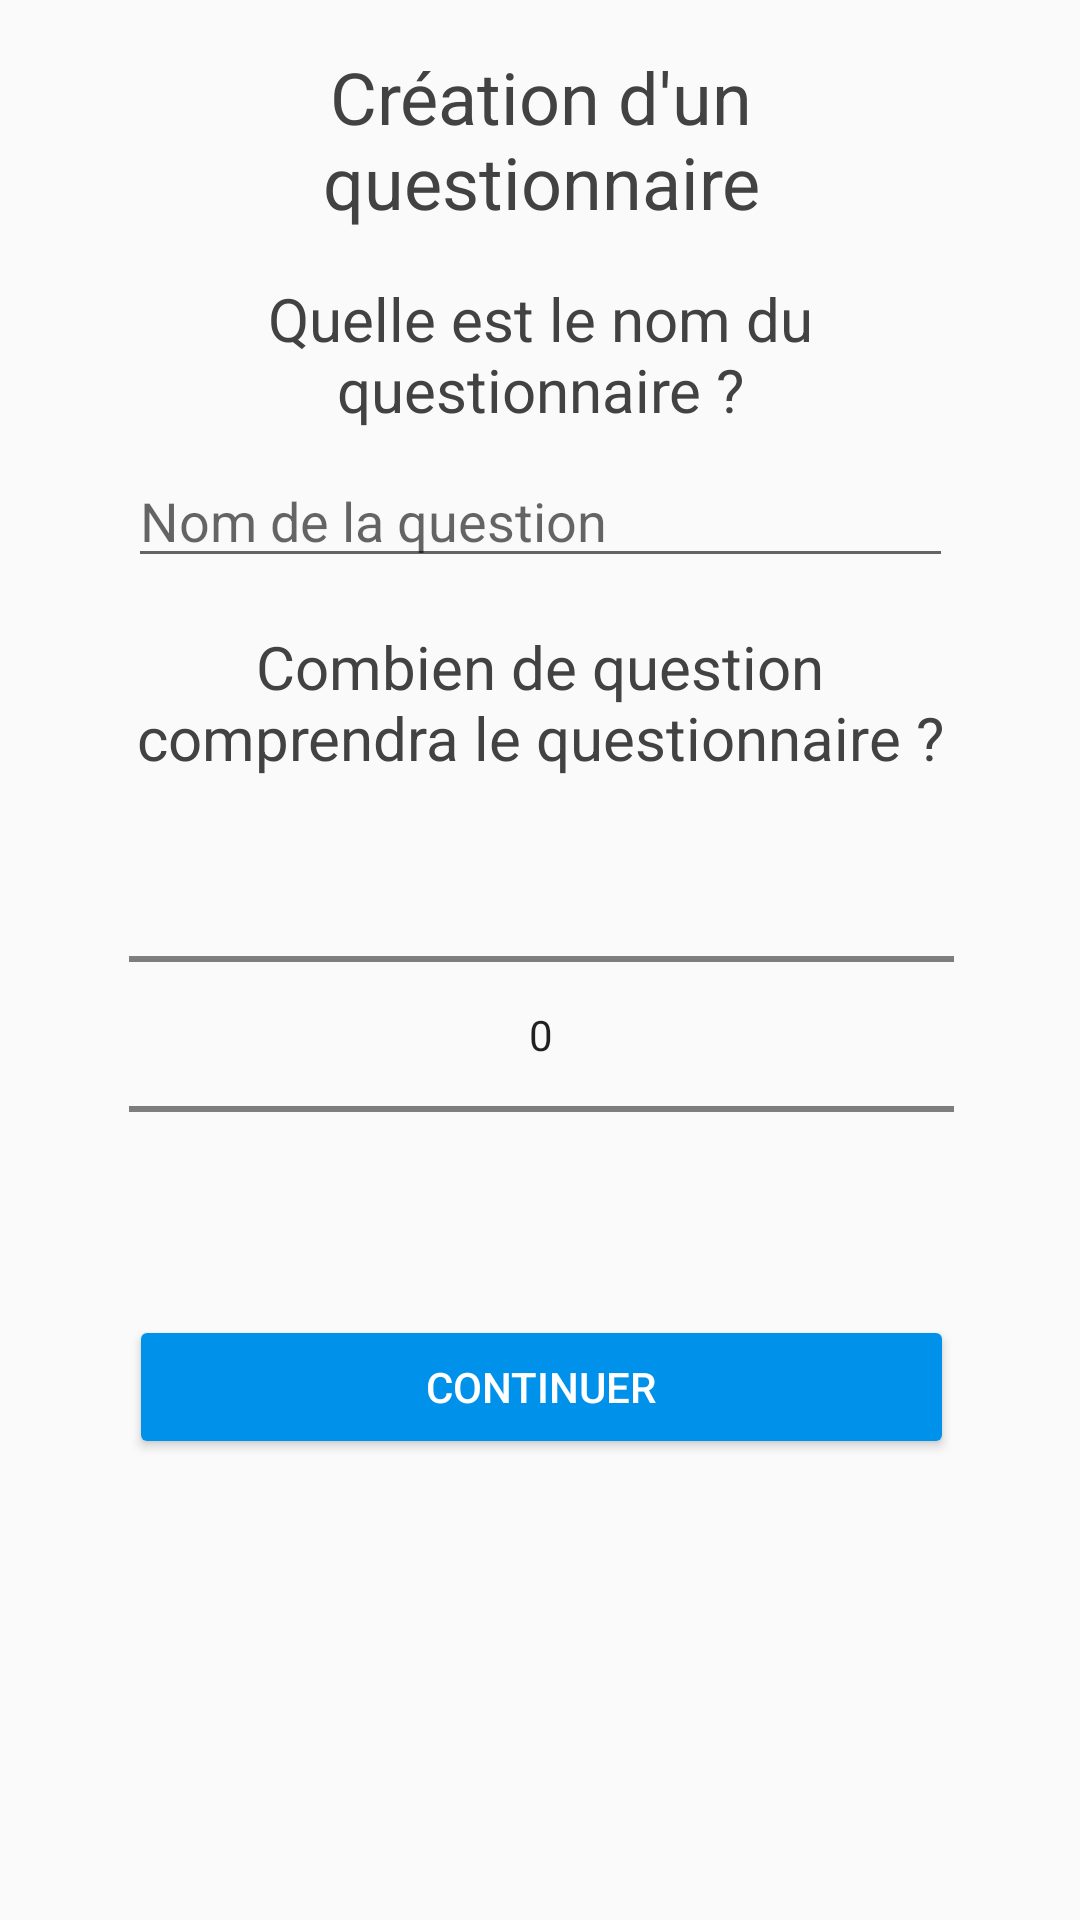

This screen was rendered from an Android layout file. Write that file and the resources it references.
<!-- AndroidManifest.xml: application theme AppTheme -->
<!-- res/layout/creation_questionnaire.xml -->
<?xml version="1.0" encoding="utf-8"?>
<android.support.constraint.ConstraintLayout xmlns:android="http://schemas.android.com/apk/res/android"
    xmlns:app="http://schemas.android.com/apk/res-auto"
    xmlns:tools="http://schemas.android.com/tools"
    android:layout_width="match_parent"
    android:layout_height="match_parent"
    android:gravity="center"
    android:id="@+id/relativeLayout">


    <TextView
        android:id="@+id/textView8"
        android:layout_width="275dp"
        android:layout_height="wrap_content"
        android:layout_marginTop="16dp"
        android:gravity="center"
        android:text="Création d'un questionnaire"
        android:textColor="@color/black"
        android:textSize="24sp"
        app:layout_constraintHorizontal_bias="0.504"
        app:layout_constraintLeft_toLeftOf="parent"
        app:layout_constraintRight_toRightOf="parent"
        app:layout_constraintTop_toTopOf="parent" />

    <NumberPicker
        android:id="@+id/editText1"
        android:layout_width="275dp"
        android:layout_height="155dp"
        android:layout_marginTop="8dp"
        app:layout_constraintHorizontal_bias="0.504"
        app:layout_constraintLeft_toLeftOf="parent"
        app:layout_constraintRight_toRightOf="parent"
        app:layout_constraintTop_toBottomOf="@+id/textView22" />

    

    <TextView
        android:id="@+id/textView21"
        android:layout_width="275dp"
        android:layout_height="wrap_content"
        android:layout_marginEnd="8dp"
        android:layout_marginStart="8dp"
        android:layout_marginTop="16dp"
        android:gravity="center"
        android:text="Quelle est le nom du questionnaire ?"
        android:textColor="@color/black"
        android:textSize="20sp"
        app:layout_constraintEnd_toEndOf="parent"
        app:layout_constraintStart_toStartOf="parent"
        app:layout_constraintTop_toBottomOf="@+id/textView8" />

    <TextView
        android:id="@+id/textView22"
        android:layout_width="275dp"
        android:layout_height="wrap_content"
        android:layout_marginEnd="8dp"
        android:layout_marginStart="8dp"
        android:layout_marginTop="16dp"
        android:gravity="center"
        android:text="Combien de question comprendra le questionnaire ?"
        android:textColor="@color/black"
        android:textSize="20sp"
        app:layout_constraintEnd_toEndOf="parent"
        app:layout_constraintStart_toStartOf="parent"
        app:layout_constraintTop_toBottomOf="@+id/editText5" />

    <EditText
        android:id="@+id/editText5"
        android:layout_width="275dp"
        android:layout_height="wrap_content"
        android:layout_marginEnd="8dp"
        android:layout_marginStart="8dp"
        android:layout_marginTop="8dp"
        android:ems="10"
        android:hint="Nom de la question"
        android:inputType="textPersonName"
        app:layout_constraintEnd_toEndOf="parent"
        app:layout_constraintStart_toStartOf="parent"
        app:layout_constraintTop_toBottomOf="@+id/textView21" />

    <Button
        android:id="@+id/button7"
        android:layout_width="275dp"
        android:layout_height="wrap_content"
        android:layout_marginEnd="8dp"
        android:layout_marginStart="8dp"
        android:layout_marginTop="16dp"
        android:text="Continuer"
        app:layout_constraintEnd_toEndOf="parent"
        app:layout_constraintHorizontal_bias="0.505"
        app:layout_constraintStart_toStartOf="parent"
        app:layout_constraintTop_toBottomOf="@+id/editText1" />

</android.support.constraint.ConstraintLayout>
<!-- resources referenced by this layout -->
<resources>
  <color name="black">#424242</color>
  <style name="AppTheme" parent="Theme.AppCompat.Light.DarkActionBar">
          
          <item name="colorPrimary">@color/colorPrimary</item>
          <item name="colorPrimaryDark">@color/colorPrimaryDark</item>
          <item name="colorAccent">@color/colorAccent</item>
          <item name="android:navigationBarColor">?android:attr/colorPrimaryDark</item>
          <item name="android:buttonStyle">@style/Widget.AppCompat.Button.Colored</item>
      </style>
  <color name="colorPrimary">#0091ea</color>
  <color name="colorPrimaryDark">#0277bd</color>
  <color name="colorAccent">#0091ea</color>
</resources>
